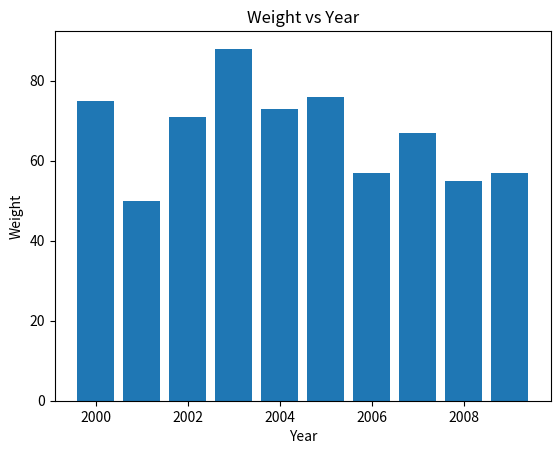

Here is the Python script that generated this plot:
# First Basic Bar Plot Visualization.
import matplotlib.pyplot as plt
import random
x_data = [2000 + x for x in range(10)]
y_data = [random.randint(50,90) for _ in range(10)]


plt.bar(x_data, y_data)
plt.xlabel('Year')
plt.ylabel('Weight')
plt.title('Weight vs Year') 
plt.show()